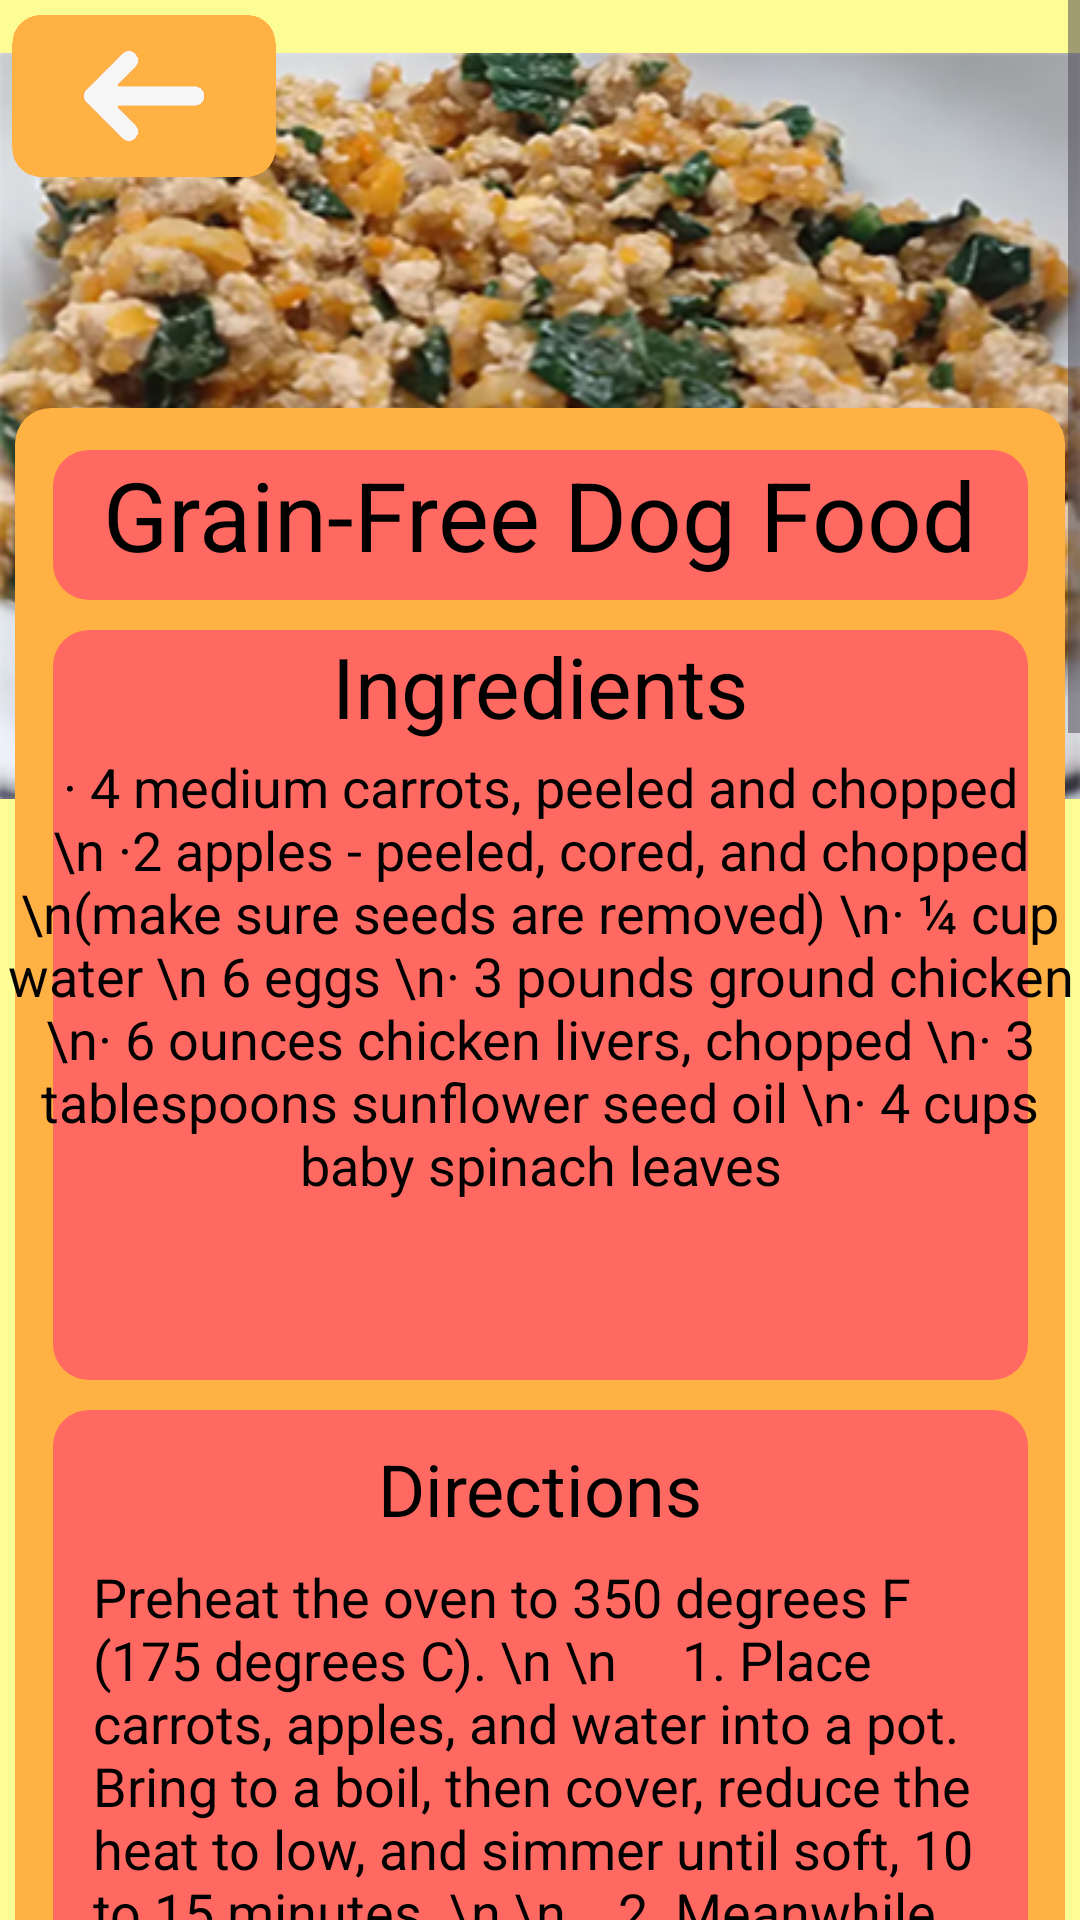

The Android layout XML behind this screen, and the referenced resources:
<!-- AndroidManifest.xml: application theme Theme.AlagatKalinga -->
<!-- res/layout/activity_dog_recipe1.xml -->
<?xml version="1.0" encoding="utf-8"?>
<ScrollView
    xmlns:android="http://schemas.android.com/apk/res/android"
    xmlns:app="http://schemas.android.com/apk/res-auto"
    xmlns:tools="http://schemas.android.com/tools"
    android:layout_width="match_parent"
    android:layout_height="match_parent">

    <androidx.constraintlayout.widget.ConstraintLayout
        android:id="@+id/rootLayout"
        android:layout_width="match_parent"
        android:layout_height="match_parent"
        android:background="@color/lightyellow">


        <ImageView
            android:id="@+id/dogfood1"
            android:layout_width="wrap_content"
            android:layout_height="wrap_content"
            android:src="@drawable/dogfoodpic1"
            app:layout_constraintBottom_toBottomOf="parent"
            app:layout_constraintEnd_toEndOf="parent"
            app:layout_constraintHorizontal_bias="0.0"
            app:layout_constraintStart_toStartOf="parent"
            app:layout_constraintTop_toTopOf="parent"
            app:layout_constraintVertical_bias="0.0" />

        <View
            android:layout_width="350dp"
            android:layout_height="1540dp"
            android:background="@drawable/dogfoodbg1"
            app:layout_constraintTop_toTopOf="@id/dogfood1"
            app:layout_constraintStart_toStartOf="parent"
            app:layout_constraintEnd_toEndOf="parent"
            android:layout_marginTop="136dp"/>
        <View
            android:layout_width="325dp"
            android:layout_height="50dp"
            android:background="@drawable/titlefoodbg"
            android:layout_marginTop="150dp"
            app:layout_constraintTop_toTopOf="@+id/dogfood1"
            app:layout_constraintStart_toStartOf="parent"
            app:layout_constraintEnd_toEndOf="parent" />
        <TextView
            android:layout_width="wrap_content"
            android:layout_height="wrap_content"
            app:layout_constraintTop_toTopOf="@id/dogfood1"
            app:layout_constraintStart_toStartOf="parent"
            app:layout_constraintEnd_toEndOf="parent"
            android:layout_marginTop="150dp"
            android:text="Grain-Free Dog Food"
            android:textColor="@color/black"
            android:textSize="32dp"/>

        <View
            android:layout_width="325dp"
            android:layout_height="250dp"
            android:background="@drawable/titlefoodbg"
            android:layout_marginTop="210dp"
            app:layout_constraintTop_toTopOf="@+id/dogfood1"
            app:layout_constraintStart_toStartOf="parent"
            app:layout_constraintEnd_toEndOf="parent" />

        <TextView
            android:layout_width="wrap_content"
            android:layout_height="wrap_content"
            app:layout_constraintTop_toTopOf="@id/dogfood1"
            app:layout_constraintStart_toStartOf="parent"
            app:layout_constraintEnd_toEndOf="parent"
            android:layout_marginTop="210dp"
            android:text="Ingredients"
            android:textColor="@color/black"
            android:textSize="28dp"/>

        <TextView
            android:layout_width="wrap_content"
            android:layout_height="wrap_content"
            app:layout_constraintTop_toTopOf="@id/dogfood1"
            app:layout_constraintStart_toStartOf="parent"
            app:layout_constraintEnd_toEndOf="parent"
            android:layout_marginTop="250dp"
            android:text="· 4 medium carrots, peeled and chopped
\n ·2 apples - peeled, cored, and chopped \n(make sure seeds are removed)
\n· ¼ cup water
\n 6 eggs
\n· 3 pounds ground chicken
\n· 6 ounces chicken livers, chopped
\n· 3 tablespoons sunflower seed oil
\n· 4 cups baby spinach leaves"
            android:textColor="@color/black"
            android:textSize="18sp"
            android:textAlignment="center"/>

        <View
            android:layout_width="325dp"
            android:layout_height="800dp"
            android:background="@drawable/titlefoodbg"
            android:layout_marginTop="470dp"
            app:layout_constraintTop_toTopOf="@+id/dogfood1"
            app:layout_constraintStart_toStartOf="parent"
            app:layout_constraintEnd_toEndOf="parent" />


        <TextView
            android:layout_width="wrap_content"
            android:layout_height="wrap_content"
            android:layout_marginTop="480dp"
            android:text="Directions"
            android:textColor="@color/black"
            android:textSize="24dp"
            app:layout_constraintEnd_toEndOf="parent"
            app:layout_constraintStart_toStartOf="parent"
            app:layout_constraintTop_toTopOf="@id/dogfood1" />

        <TextView
            android:layout_width="298dp"
            android:layout_height="750dp"
            android:layout_marginTop="520dp"
            android:text="Preheat the oven to 350 degrees F (175 degrees C). \n
\n     1. Place carrots, apples, and water into a pot. Bring to a boil, then cover, reduce the heat to low, and simmer until soft, 10 to 15 minutes.
\n \n    2. Meanwhile, crack eggs into a bowl and set aside. Place eggshells onto a baking sheet.
\n \n    3. Bake eggshells in the preheated oven until dry, 5 to 7 minutes.
\n \n    4. Remove eggshells from the oven and pulverize using a mortar and pestle or a coffee grinder.
\n \n    5. Combine ground chicken, chicken livers, reserved eggs, ground eggshells, and sunflower oil in a large skillet. Heat over medium heat, mixing occasionally, until chicken is browned and crumbly and livers are no longer pink, 5 to 7 minutes.
\n \n    6. Place spinach on top of meat mixture, then cover with a lid and steam until soft, about 5 minutes.
\n \n    7. Mash softened carrots and apples in a bowl with a potato masher and add to meat mixture. Mix until well combined."
            android:textColor="@color/black"
            android:textSize="18sp"
            app:layout_constraintEnd_toEndOf="parent"
            app:layout_constraintStart_toStartOf="parent"
            app:layout_constraintTop_toTopOf="@id/dogfood1" />

        <View
            android:layout_width="325dp"
            android:layout_height="370dp"
            android:background="@color/lightyellow"
            android:layout_marginTop="1290dp"
            app:layout_constraintTop_toTopOf="@+id/dogfood1"
            app:layout_constraintStart_toStartOf="parent"
            app:layout_constraintEnd_toEndOf="parent" />
        <ImageView
            android:layout_width="300dp"
            android:layout_height="350dp"
            android:background="@drawable/dognutrition1"
            android:layout_marginTop="1300dp"
            app:layout_constraintTop_toTopOf="@+id/dogfood1"
            app:layout_constraintStart_toStartOf="parent"
            app:layout_constraintEnd_toEndOf="parent" />


        <ImageView
            android:id="@+id/BackRed1"
            android:layout_width="88dp"
            android:layout_height="56dp"
            android:layout_marginStart="4dp"
            android:layout_marginTop="4dp"
            android:clickable="true"
            android:contentDescription="BackRed1"
            android:onClick="onBackRed1Click"
            android:src="@drawable/backred"
            app:layout_constraintStart_toStartOf="parent"
            app:layout_constraintTop_toTopOf="parent"
            app:layout_constraintVertical_weight="5"
            tools:ignore="ContentDescription" />



    </androidx.constraintlayout.widget.ConstraintLayout>
</ScrollView>
<!-- resources referenced by this layout -->
<resources>
  <color name="black">#FF000000</color>
  <color name="lightyellow">#FDFD96</color>
  <!-- drawable backred: png bitmap (drawable, 6154 bytes) -->
  <!-- drawable dogfoodbg1 (drawable) -->
  <?xml version="1.0" encoding="utf-8"?>
  <shape xmlns:android="http://schemas.android.com/apk/res/android"
      android:shape="rectangle">
      <corners android:radius="12dp"/>
      <solid android:color="@color/orangeyellow"/>
  
  
  </shape>
  <!-- drawable dogfoodpic1: jpg bitmap (drawable, 144057 bytes) -->
  <!-- drawable dognutrition1: png bitmap (drawable, 27634 bytes) -->
  <!-- drawable titlefoodbg (drawable) -->
  <?xml version="1.0" encoding="utf-8"?>
  <shape xmlns:android="http://schemas.android.com/apk/res/android"
      android:shape="rectangle">
      <corners android:radius="12dp"/>
      <solid android:color="@color/red"/>
  
  
  </shape>
  <style name="Theme.AlagatKalinga" parent="Base.Theme.AlagatKalinga" />
  <color name="orangeyellow">#FFB144</color>
  <color name="red">#FF6961</color>
  <style name="Base.Theme.AlagatKalinga" parent="Theme.Material3.DayNight.NoActionBar">
          <item name="colorPrimary">@color/darkpurple</item>
          
          
      </style>
  <color name="darkpurple">#6750a4</color>
</resources>
